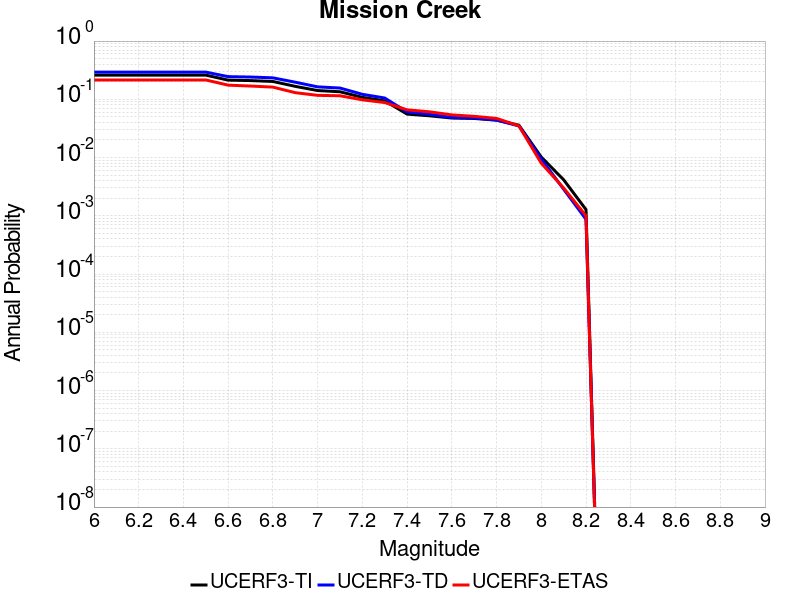

Source data for this figure (header and first rows):
Magnitude, UCERF3-TI Prob, UCERF3-TD Prob, UCERF3-ETAS Prob
6.0, 0.2602, 0.2933, 0.215
6.1, 0.2602, 0.2933, 0.215
6.2, 0.2602, 0.2933, 0.215
6.3, 0.2602, 0.2933, 0.215
6.4, 0.2602, 0.2933, 0.215
6.5, 0.2602, 0.2933, 0.215
6.6, 0.2134, 0.2451, 0.175
6.7, 0.2097, 0.2412, 0.169
6.8, 0.2025, 0.2337, 0.162
6.9, 0.167, 0.1967, 0.13
7.0, 0.1415, 0.1636, 0.117
7.1, 0.1347, 0.1562, 0.115
7.2, 0.1081, 0.1219, 0.098
7.3, 0.09412, 0.1053, 0.088
7.4, 0.05574, 0.06075, 0.066
7.5, 0.05213, 0.05526, 0.061
7.6, 0.0477, 0.04878, 0.054
7.7, 0.0469, 0.04777, 0.051
7.8, 0.04387, 0.0441, 0.047
7.9, 0.03595, 0.03486, 0.035
8.0, 0.01021, 0.009444, 0.008
8.1, 0.004157, 0.00286, 0.003
8.2, 0.001278, 8.7070756E-4, 0.001
